Run: headless pygame with SDL's dummy video driver; simulated clock (each Clock.tick advances the game by its frame time, no real sleeping); random seed 0; keys injected as events and as key.get_pressed() state; no mouse input.
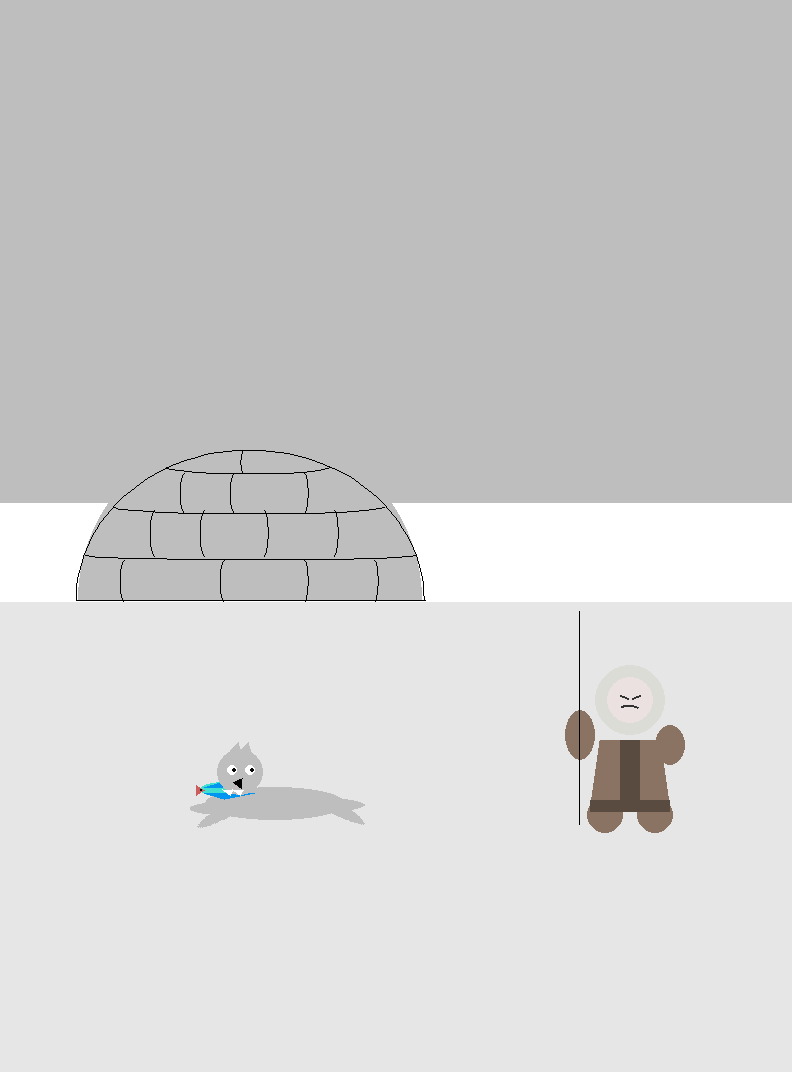
Frame 1 of 4 · flips 1–60 · no input
Frame 2 of 4 · flips 61–180 · tapped SPACE, RETURN · held RIGHT (→), D · screen unchanged from frame 1, image omitted
Frame 3 of 4 · flips 181–300 · held DOWN (↓), S · screen unchanged from frame 2, image omitted
Frame 4 of 4 · flips 301–420 · held LEFT (←), A, UP (↑), W · screen unchanged from frame 3, image omitted

The pygame program that drew these frames:

import pygame
import math
pygame.init()


screen = pygame.display.set_mode((792, 1072))
pygame.display.set_caption("Simplified Drawing")



WHITE = (255, 255, 255)
LIGHT_GRAY = (230, 230, 230)  # небо
GRAY = (220, 217, 214)   
SNOW = (255, 255, 255)        # снег
BLACK = (0, 0, 0)             # контурные линии
BROWN = (139, 115, 100)       # человек
GRAY = (190, 190, 190)        # животное
BLUE = (64, 224, 208 )          # рыбка
RED = (200, 0, 0)             # рыбка

clock = pygame.time.Clock()

run = True
while run:
    for event in pygame.event.get():
        if event.type == pygame.QUIT:
            run = False

    screen.fill((255, 255, 255))

    pygame.draw.rect(screen, GRAY, (0, 0, 792, 503))
    pygame.draw.rect(screen, GRAY, (0, 700, 792, 503))

    # ИГЛА
    pygame.draw.circle(screen, (GRAY), (250, 600), 172)
    pygame.draw.arc(screen, (BLACK), (76, 450, 348, 300), 0, math.pi, 1)
    pygame.draw.rect(screen, (WHITE), (0, 600, 500, 200))
    pygame.draw.line(screen, (BLACK), (76, 600), (425, 600), 1)
    pygame.draw.arc(screen, (BLACK), (85, 550, 331, 10),math.pi, 0,  1)
    pygame.draw.arc(screen, (BLACK), (114, 500, 270, 15),math.pi, 0,  1)
    pygame.draw.arc(screen, (BLACK), (166, 460, 165, 15),math.pi, 0,  1)
    pygame.draw.arc(screen, (BLACK), (240, 451, 5, 22),math.pi/2, 3*math.pi/2,  1)
    pygame.draw.arc(screen, (BLACK), (300, 473, 9, 41), 3*math.pi/2, math.pi/2,  1)
    pygame.draw.arc(screen, (BLACK), (230, 473, 9, 41),math.pi/2, 3*math.pi/2,  1)
    pygame.draw.arc(screen, (BLACK), (180, 473, 9, 41),math.pi/2, 3*math.pi/2,  1)
    pygame.draw.arc(screen, (BLACK), (150, 510, 9, 47),math.pi/2, 3*math.pi/2,  1)
    pygame.draw.arc(screen, (BLACK), (200, 510, 9, 47),math.pi/2, 3*math.pi/2,  1)
    pygame.draw.arc(screen, (BLACK), (260, 510, 9, 47), 3*math.pi/2, math.pi/2,  1)
    pygame.draw.arc(screen, (BLACK), (330, 510, 9, 47), 3*math.pi/2, math.pi/2,  1)
    pygame.draw.arc(screen, (BLACK), (370, 560, 9, 42), 3*math.pi/2, math.pi/2,  1)
    pygame.draw.arc(screen, (BLACK), (300, 560, 9, 42), 3*math.pi/2, math.pi/2,  1)
    pygame.draw.arc(screen, (BLACK), (120, 560, 9, 42), math.pi/2,3*math.pi/2,   1)
    pygame.draw.arc(screen, (BLACK), (220, 560, 9, 42), math.pi/2,3*math.pi/2,   1)

    # Фон
    pygame.draw.rect(screen, LIGHT_GRAY, (0, 602, 792, 503))

    # котик
    oval_surf = pygame.Surface((60, 650), pygame.SRCALPHA)
    pygame.draw.ellipse(oval_surf, GRAY, (10, 20, 33, 140))
    rotated_oval = pygame.transform.rotate(oval_surf, 90)
    oval_rect = rotated_oval.get_rect(center=(510, 800))
    screen.blit(rotated_oval, oval_rect.topleft)

    tail_surf = pygame.Surface((30, 90), pygame.SRCALPHA)
    pygame.draw.ellipse(tail_surf, GRAY, (0, 0, 13, 70))
    rotated_tail = pygame.transform.rotate(tail_surf, 90)
    tail_rect = rotated_tail.get_rect()
    tail_rect.midleft = (190, 800)
    screen.blit(rotated_tail, tail_rect.topleft)

    ear_surf = pygame.Surface((40, 40), pygame.SRCALPHA)
    pygame.draw.ellipse(ear_surf, GRAY, (0, 0, 20, 200))
    rotated_ear = pygame.transform.rotate(ear_surf, 120)
    ear_rect = rotated_ear.get_rect()
    ear_rect.center = (210, 808)
    screen.blit(rotated_ear, ear_rect.topleft)

    ear1_surf = pygame.Surface((40, 40), pygame.SRCALPHA)
    pygame.draw.ellipse(ear1_surf, GRAY, (0, 0, 20, 200))
    rotated_ear1 = pygame.transform.rotate(ear1_surf, 240)
    ear1_rect = rotated_ear1.get_rect()
    ear1_rect.center = (342, 822)
    screen.blit(rotated_ear1, ear1_rect.topleft)
    pygame.display.flip()

    ear2_surf = pygame.Surface((40, 40), pygame.SRCALPHA)
    pygame.draw.ellipse(ear2_surf, GRAY, (0, 0, 20, 200))
    rotated_ear2 = pygame.transform.rotate(ear2_surf, 270)
    ear2_rect = rotated_ear2.get_rect()
    ear2_rect.center = (345, 815)
    screen.blit(rotated_ear2, ear2_rect.topleft)
    pygame.display.flip()

    fish_surf = pygame.Surface((35, 150), pygame.SRCALPHA)
    pygame.draw.ellipse(fish_surf, BLUE, (1, 5, 15, 50))
    rotated_fish = pygame.transform.rotate(fish_surf, 90)
    fish_rect = rotated_fish.get_rect(center=(270, 780))
    screen.blit(rotated_fish, fish_rect.topleft)

    cx, cy = 209, 778
    fx, fy = cx - 5, cy + 12

    pygame.draw.polygon(screen, (0, 149, 240), [
        (fx, fy - 3),
        (fx + 20, fy - 9),
        (fx + 50, fy - 3)
    ])
    pygame.draw.polygon(screen, (0, 149, 240), [
        (fx, fy + 3),      
        (fx + 50, fy + 3),
        (fx + 20, fy + 9)
    ])

    pygame.draw.polygon(screen, (205, 92, 92), [(fx, fy), (fx - 8, fy - 5), (fx - 8, fy + 5)])
    pygame.draw.circle(screen, (0, 0, 0), (fx - 3, fy), 1)

    pygame.draw.circle(screen, GRAY, (240, 772), 23, 23)

    pygame.draw.circle(screen, WHITE, (232, 770), 5, 5)
    pygame.draw.circle(screen, WHITE, (250, 770), 5, 5)

    pygame.draw.circle(screen, BLACK, (234, 770), 2, 2)
    pygame.draw.circle(screen, BLACK, (252, 770), 2, 2)

    points = [
    (248, 742),   # вершина (вверху)
    (240, 750),   # левая нижняя
    (251, 752)    # правая нижняя
    ]
    pygame.draw.polygon(screen, GRAY, points)

    points = [
    (238, 742),   # вершина (вверху)
    (230, 750),   # левая нижняя
    (241, 752)    # правая нижняя
    ]
    pygame.draw.polygon(screen, GRAY, points)

    points = [
    (242, 778),   # вершина (вверху)
    (233, 782),   # левая нижняя
    (241, 788)    # правая нижняя
    ]
    pygame.draw.polygon(screen, BLACK, points)

    points = [
    (233, 790),   # вершина (вверху)
    (222, 789),   # левая нижняя
    (230, 795)    # правая нижняя
    ]
    pygame.draw.polygon(screen, WHITE, points)

    points = [
    (243, 790),   # вершина (вверху)
    (232, 789),   # левая нижняя
    (240, 795)    # правая нижняя
    ]
    pygame.draw.polygon(screen, WHITE, points)

    # Чувак
    px, py = 620, 700
    
    pygame.draw.ellipse(screen, (139, 115, 100), (px - 55, py + 10, 30, 50)) 
    pygame.draw.ellipse(screen, (139, 115, 100), (px + 35, py + 25, 30, 40)) 

    pygame.draw.circle(screen, (139, 115, 100), (px - 15, py + 115), 18) 
    pygame.draw.circle(screen, (139, 115, 100), (px + 35, py + 115), 18) 

    pygame.draw.polygon(screen, (139, 115, 100), [(px - 20, py + 40), (px + 40, py + 40), (px + 50, py + 110), (px - 30, py + 110)])
    
    pygame.draw.rect(screen, (90, 75, 65), (px - 30, py + 100, 80, 12))
    pygame.draw.rect(screen, (90, 75, 65), (px, py + 40, 20, 60))

    pygame.draw.circle(screen, (220, 220, 215), (px + 10, py), 35)
    pygame.draw.circle(screen, (235, 225, 225), (px + 10, py), 23)
    
    pygame.draw.line(screen, (50, 50, 50), (px, py - 5), (px + 8, py - 2), 2)
    pygame.draw.line(screen, (50, 50, 50), (px + 20, py - 5), (px + 12, py - 2), 2)
    pygame.draw.arc(screen, (50, 50, 50), (px, py + 5, 20, 10), 0.5, 2.6, 2)

    pygame.draw.line(screen, (BLACK), (579, 611), (579, 824), 1)

    pygame.display.flip()
    clock.tick(30)

pygame.quit()
